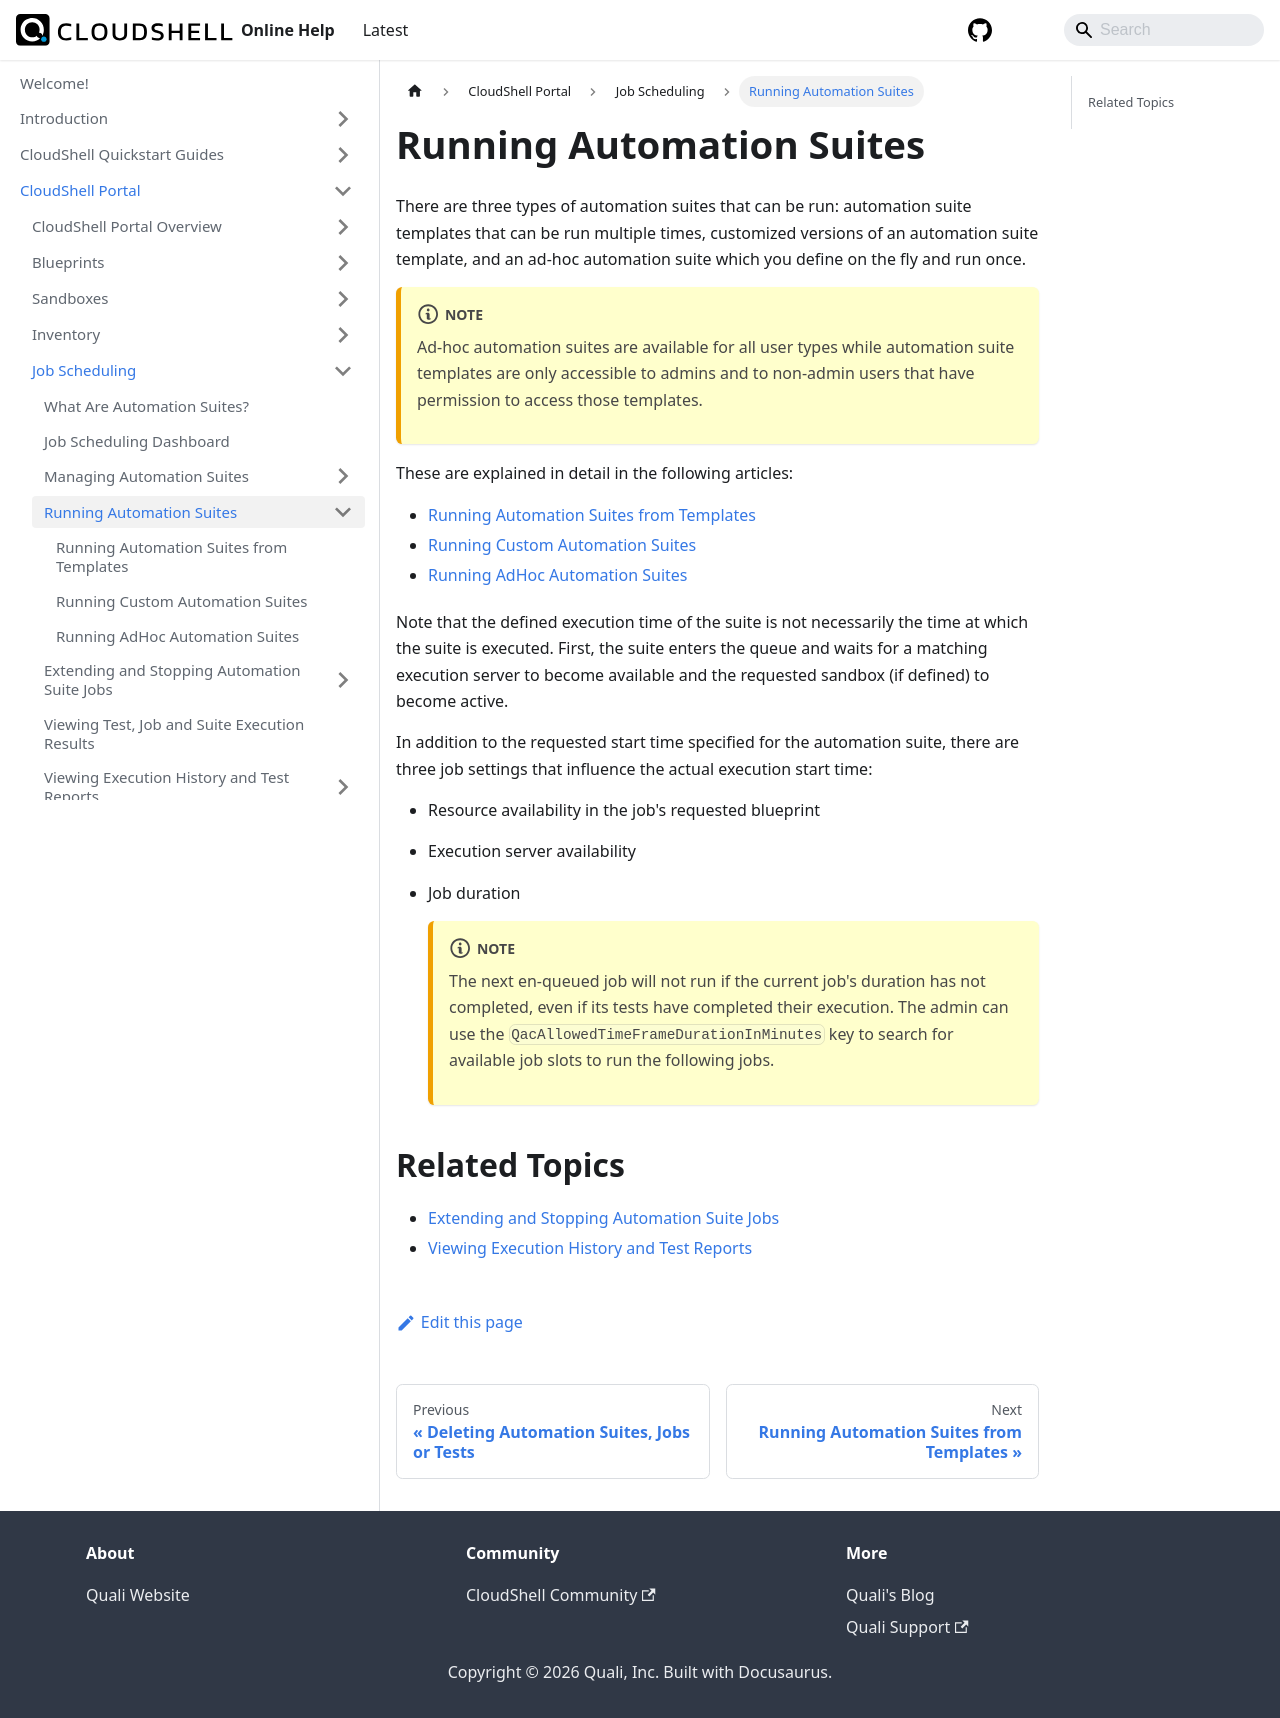

repository: QualiSystems/cloudshell-help · page: portal/job-scheduling/running-automation-suites.html · generator: docusaurus

# Running Automation Suites

There are three types of automation suites that can be run: automation suite templates that can be run multiple times, customized versions of an automation suite template, and an ad-hoc automation suite which you define on the fly and run once.

:::note
Ad-hoc automation suites are available for all user types while automation suite templates are only accessible to admins and to non-admin users that have permission to access those templates.
:::

These are explained in detail in the following articles:

- [Running Automation Suites from Templates](./run-suites-from-template.md)
- [Running Custom Automation Suites](./run-custom-suites.md)
- [Running AdHoc Automation Suites](./run-adhoc-suites.md)

Note that the defined execution time of the suite is not necessarily the time at which the suite is executed. First, the suite enters the queue and waits for a matching execution server to become available and the requested sandbox (if defined) to become active.

In addition to the requested start time specified for the automation suite, there are three job settings that influence the actual execution start time:

- Resource availability in the job's requested blueprint
- Execution server availability
- Job duration
    
    :::note
    The next en-queued job will not run if the current job's duration has not completed, even if its tests have completed their execution. The admin can use the `QacAllowedTimeFrameDurationInMinutes` key to search for available job slots to run the following jobs.
    :::
    

## Related Topics

- [Extending and Stopping Automation Suite Jobs](../extend-and-stop-automation-suites/extend-suite-jobs.md)
- [Viewing Execution History and Test Reports](../../portal/job-scheduling/view-execution-history-and-reports/)
